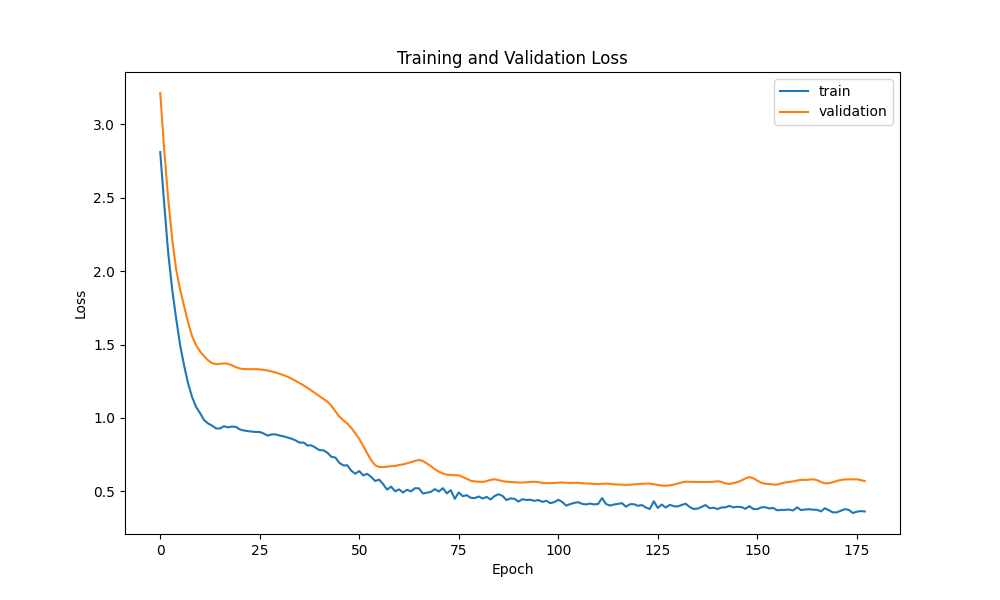

Data behind this chart, as committed beside it:
epoch, loss, mean_squared_error, val_loss, val_mean_squared_error
0, 2.812, 2.812, 3.215, 3.215
1, 2.459, 2.459, 2.827, 2.827
2, 2.126, 2.126, 2.494, 2.494
3, 1.876, 1.876, 2.222, 2.222
4, 1.678, 1.678, 2.013, 2.013
5, 1.495, 1.495, 1.873, 1.873
6, 1.357, 1.357, 1.763, 1.763
7, 1.235, 1.235, 1.651, 1.651
8, 1.142, 1.142, 1.557, 1.557
9, 1.075, 1.075, 1.495, 1.495
10, 1.033, 1.033, 1.453, 1.453
11, 0.9856, 0.9856, 1.421, 1.421
12, 0.9621, 0.9621, 1.393, 1.393
13, 0.9474, 0.9474, 1.373, 1.373
14, 0.9285, 0.9285, 1.366, 1.366
15, 0.9273, 0.9273, 1.368, 1.368
16, 0.9431, 0.9431, 1.371, 1.371
17, 0.9349, 0.9349, 1.369, 1.369
18, 0.941, 0.941, 1.359, 1.359
19, 0.9382, 0.9382, 1.345, 1.345
20, 0.921, 0.921, 1.336, 1.336
21, 0.9138, 0.9138, 1.333, 1.333
22, 0.9097, 0.9097, 1.332, 1.332
23, 0.9061, 0.9061, 1.332, 1.332
24, 0.9039, 0.9039, 1.332, 1.332
25, 0.904, 0.904, 1.33, 1.33
26, 0.8931, 0.8931, 1.327, 1.327
27, 0.879, 0.879, 1.322, 1.322
28, 0.8867, 0.8867, 1.316, 1.316
29, 0.8877, 0.8877, 1.309, 1.309
30, 0.8793, 0.8793, 1.3, 1.3
31, 0.874, 0.874, 1.291, 1.291
32, 0.8655, 0.8655, 1.28, 1.28
33, 0.8579, 0.8579, 1.267, 1.267
34, 0.8465, 0.8465, 1.253, 1.253
35, 0.831, 0.831, 1.237, 1.237
36, 0.8321, 0.8321, 1.221, 1.221
37, 0.8119, 0.8119, 1.204, 1.204
38, 0.8123, 0.8123, 1.186, 1.186
39, 0.7969, 0.7969, 1.167, 1.167
40, 0.7801, 0.7801, 1.148, 1.148
41, 0.7785, 0.7785, 1.129, 1.129
42, 0.7625, 0.7625, 1.111, 1.111
43, 0.7343, 0.7343, 1.082, 1.082
44, 0.7295, 0.7295, 1.044, 1.044
45, 0.693, 0.693, 1.009, 1.009
46, 0.6757, 0.6757, 0.9839, 0.9839
47, 0.6766, 0.6766, 0.9615, 0.9615
48, 0.6394, 0.6394, 0.9313, 0.9313
49, 0.6193, 0.6193, 0.8958, 0.8958
50, 0.6376, 0.6376, 0.8561, 0.8561
51, 0.6077, 0.6077, 0.8084, 0.8084
52, 0.6182, 0.6182, 0.7582, 0.7582
53, 0.5967, 0.5967, 0.711, 0.711
54, 0.5698, 0.5698, 0.6761, 0.6761
55, 0.579, 0.579, 0.6652, 0.6652
56, 0.5485, 0.5485, 0.6643, 0.6643
57, 0.5103, 0.5103, 0.6668, 0.6668
58, 0.5312, 0.5312, 0.6705, 0.6705
59, 0.4993, 0.4993, 0.6719, 0.6719
... 118 more rows
